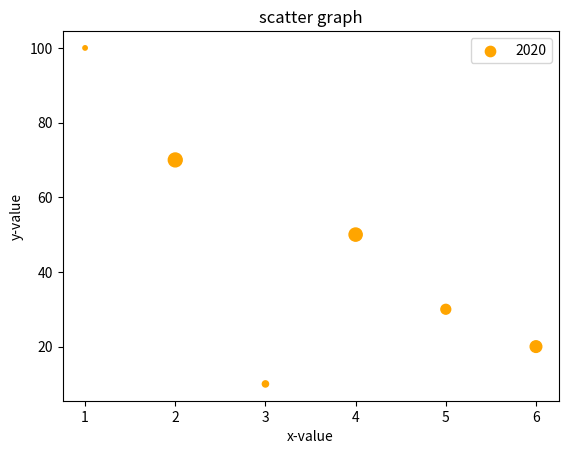

Write Python code to recreate this figure.
import matplotlib.pyplot as plt
from matplotlib.figure import Figure

x=[1,2,3,4,5,6]
y=[100,70,10,50,30,20]
size=[10,100,20,90,50,70]

plt.scatter(x,y,s=size,alpha=1,color='orange',label="2020")
plt.xlabel("x-value")
plt.ylabel("y-value")
plt.title("scatter graph")
plt.legend()
plt.show()